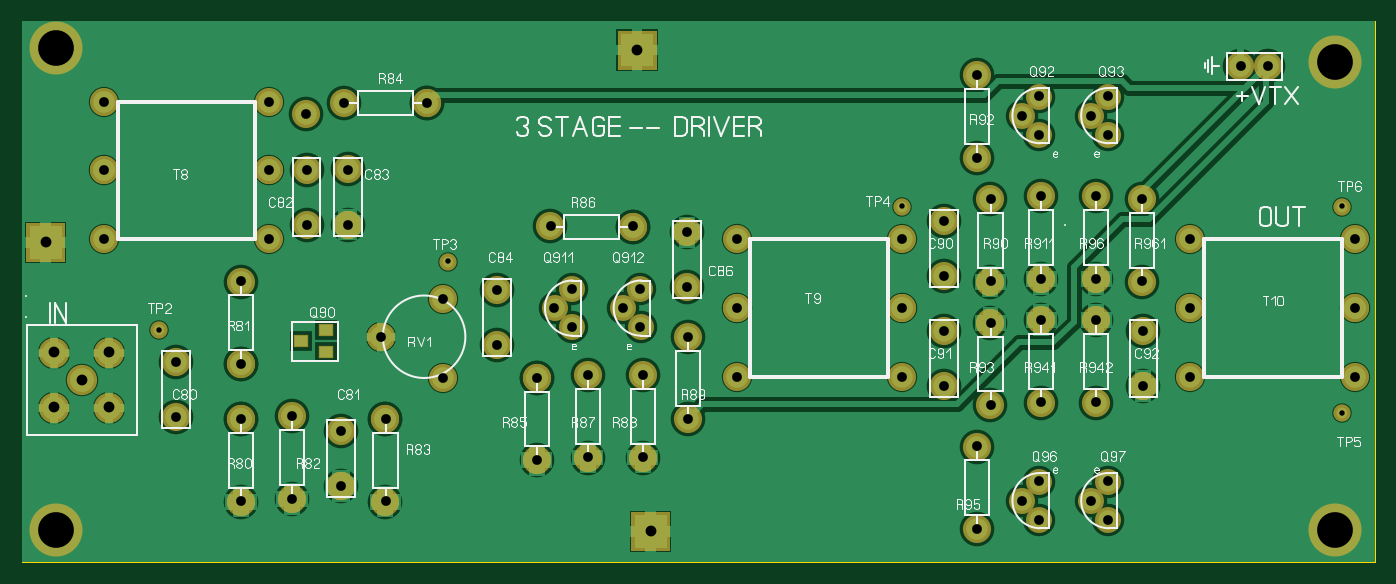
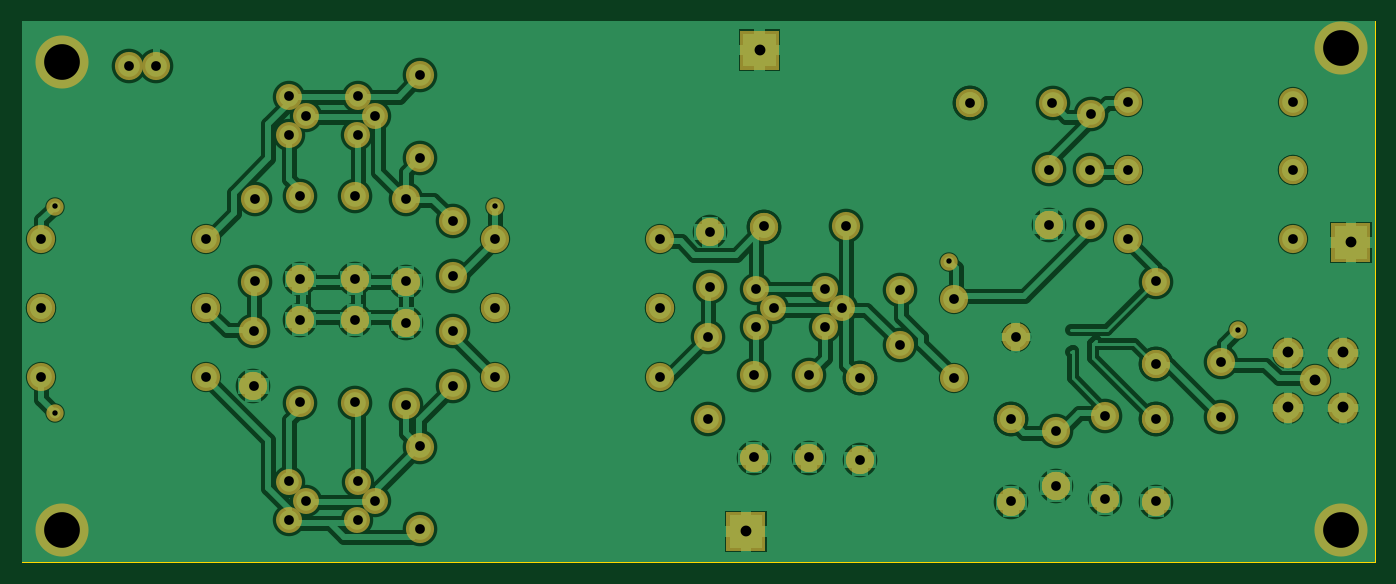
Circuit board: 7 layer files. Board 125.0 x 50.0 mm.
- drill: 3STAGEDriver.DRL (1845 bytes)
- bottom_copper: 3STAGEDriver_copper_bottom.gbr (32740 bytes)
- top_copper: 3STAGEDriver_copper_top.gbr (22489 bytes)
- outline: 3STAGEDriver_outline.gbr (153 bytes)
- top_silk: 3STAGEDriver_silkscreen_top.gbr (48494 bytes)
- bottom_mask: 3STAGEDriver_soldermask_bottom.gbr (5029 bytes)
- top_mask: 3STAGEDriver_soldermask_top.gbr (5144 bytes)

=== drill: 3STAGEDriver.DRL ===
; Drill file
; Format: 2.4 (00.0000)
M48
INCH
T01C0.0197
T02C0.0354
T03C0.0394
T04C0.1299
%
G05
G90
T01
X005000Y008440
X015500Y010940
X032000Y012940
X048000Y012940
X048000Y005440
T02
X005610Y005280
X005600Y007280
X007980Y007210
X007980Y005210
X009830Y005310
X011600Y004780
X013230Y005210
X015320Y006700
X017280Y007900
X018730Y006710
X020580Y006810
X020000Y008550
X019370Y009240
X020000Y009940
X021870Y009240
X022500Y009940
X022500Y008550
X022580Y006810
X024240Y008200
X024180Y010000
X026000Y009250
X026000Y011750
X024180Y012000
X022230Y012210
X019230Y012210
X017280Y009900
X015320Y009580
X013070Y008200
X011860Y012280
X010360Y012270
X009000Y011750
X007980Y010210
X009000Y014250
X010360Y014280
X011850Y014280
X011730Y016710
X010330Y016310
X009000Y016750
X014730Y016710
X003000Y016750
X003000Y014250
X003000Y011750
X007980Y002210
X009830Y002310
X011610Y002780
X013230Y002210
X018730Y003710
X020580Y003810
X022580Y003810
X024240Y005200
X026000Y006750
X032000Y006750
X033530Y006400
X035230Y005710
X034730Y004210
X036370Y002240
X037000Y002940
X037000Y001550
X038870Y002240
X039500Y002940
X039500Y001550
X039080Y005810
X040780Y006400
X042500Y006750
X040780Y008400
X039080Y008810
X039080Y010310
X040730Y010210
X042500Y009250
X042500Y011750
X040730Y013210
X039080Y013310
X037080Y013310
X035230Y013210
X034730Y014710
X036370Y016240
X037000Y016940
X037000Y015550
X038870Y016240
X039500Y016940
X039500Y015550
X034730Y017710
X033530Y012400
X032000Y011750
X033530Y010400
X035230Y010210
X035230Y008710
X033530Y008400
X032000Y009250
X037080Y008810
X037080Y010310
X037080Y005810
X034730Y001210
X048500Y006750
X048500Y009250
X048500Y011750
X045320Y018040
X044320Y018040
T03
X001180Y005630
X002180Y006630
X001180Y007630
X003180Y007630
X003180Y005630
X000880Y011630
X022380Y018630
X022880Y001130
T04
X001250Y001190
X001250Y018690
X047750Y018190
X047750Y001190
M30

=== bottom_copper: 3STAGEDriver_copper_bottom.gbr (32740 bytes, source omitted) ===
=== top_copper: 3STAGEDriver_copper_top.gbr (22489 bytes, source omitted) ===
=== outline: 3STAGEDriver_outline.gbr ===
%FSLAX34Y34*%
%MOMM*%
%LNOUTLINE*%
G71*
G01*
%ADD10C,0.002*%
%LPD*%
G54D10*
X0Y500000D02*
X1250000Y500000D01*
X1250000Y0D01*
X0Y0D01*
X0Y500000D01*
M02*

=== top_silk: 3STAGEDriver_silkscreen_top.gbr (48494 bytes, source omitted) ===
=== bottom_mask: 3STAGEDriver_soldermask_bottom.gbr ===
%FSLAX34Y34*%
%MOMM*%
%LNSOLDERMASK_BOTTOM*%
G71*
G01*
%ADD10C,2.400*%
%ADD11C,2.600*%
%ADD12C,2.600*%
%ADD13C,1.600*%
%ADD14C,2.800*%
%ADD15C,4.900*%
%LPD*%
X939800Y430150D02*
G54D10*
D03*
X923900Y412575D02*
G54D10*
D03*
X939835Y394959D02*
G54D10*
D03*
X1003300Y430150D02*
G54D10*
D03*
X987400Y412575D02*
G54D10*
D03*
X1003335Y394959D02*
G54D10*
D03*
X939800Y74550D02*
G54D10*
D03*
X923900Y56975D02*
G54D10*
D03*
X939835Y39359D02*
G54D10*
D03*
X1003300Y74550D02*
G54D10*
D03*
X987400Y56975D02*
G54D10*
D03*
X1003335Y39359D02*
G54D10*
D03*
X941729Y261825D02*
G54D11*
D03*
X941779Y338075D02*
G54D11*
D03*
X941729Y147525D02*
G54D11*
D03*
X941779Y223775D02*
G54D11*
D03*
X992529Y261825D02*
G54D11*
D03*
X992579Y338075D02*
G54D11*
D03*
X992529Y147525D02*
G54D11*
D03*
X992579Y223775D02*
G54D11*
D03*
X894738Y259265D02*
G54D11*
D03*
X894788Y335515D02*
G54D11*
D03*
X894738Y144965D02*
G54D11*
D03*
X894788Y221215D02*
G54D11*
D03*
X882038Y30665D02*
G54D11*
D03*
X882088Y106915D02*
G54D11*
D03*
X882038Y373565D02*
G54D11*
D03*
X882088Y449815D02*
G54D11*
D03*
X851777Y315084D02*
G54D11*
D03*
X851777Y264284D02*
G54D11*
D03*
X851777Y213484D02*
G54D11*
D03*
X851777Y162684D02*
G54D11*
D03*
X1034438Y259265D02*
G54D11*
D03*
X1034488Y335515D02*
G54D11*
D03*
X1035927Y213484D02*
G54D11*
D03*
X1035927Y162684D02*
G54D11*
D03*
X894738Y259265D02*
G54D12*
D03*
X894788Y221215D02*
G54D12*
D03*
X941779Y223775D02*
G54D12*
D03*
X941729Y261825D02*
G54D12*
D03*
X992579Y223775D02*
G54D12*
D03*
X992529Y261825D02*
G54D12*
D03*
X1035927Y162684D02*
G54D12*
D03*
X660400Y298450D02*
G54D11*
D03*
X812800Y298450D02*
G54D11*
D03*
X660400Y171450D02*
G54D11*
D03*
X660400Y234950D02*
G54D11*
D03*
X812800Y234950D02*
G54D11*
D03*
X812800Y171450D02*
G54D11*
D03*
X1079500Y298450D02*
G54D11*
D03*
X1231900Y298450D02*
G54D11*
D03*
X1079500Y171450D02*
G54D11*
D03*
X1079500Y234950D02*
G54D11*
D03*
X1231900Y234950D02*
G54D11*
D03*
X1231900Y171450D02*
G54D11*
D03*
X660400Y234950D02*
G54D12*
D03*
X812800Y234950D02*
G54D12*
D03*
X1079500Y234950D02*
G54D12*
D03*
X1231900Y234950D02*
G54D12*
D03*
X1125675Y458125D02*
G54D11*
D03*
X1151175Y458125D02*
G54D11*
D03*
X508000Y252350D02*
G54D10*
D03*
X492100Y234775D02*
G54D10*
D03*
X508035Y217159D02*
G54D10*
D03*
X571500Y252350D02*
G54D10*
D03*
X555600Y234775D02*
G54D10*
D03*
X571535Y217159D02*
G54D10*
D03*
X522629Y96725D02*
G54D11*
D03*
X522679Y172975D02*
G54D11*
D03*
X573429Y96725D02*
G54D11*
D03*
X573479Y172975D02*
G54D11*
D03*
X475638Y94165D02*
G54D11*
D03*
X475688Y170415D02*
G54D11*
D03*
X475688Y170415D02*
G54D11*
D03*
X439027Y251584D02*
G54D11*
D03*
X439027Y200784D02*
G54D11*
D03*
X488348Y310139D02*
G54D11*
D03*
X564599Y310089D02*
G54D11*
D03*
X564599Y310089D02*
G54D11*
D03*
X615736Y208265D02*
G54D11*
D03*
X615686Y132015D02*
G54D11*
D03*
X614248Y254047D02*
G54D11*
D03*
X614248Y304847D02*
G54D11*
D03*
X614248Y304847D02*
G54D12*
D03*
X522629Y96725D02*
G54D12*
D03*
X573429Y96725D02*
G54D12*
D03*
X475638Y94165D02*
G54D12*
D03*
X249579Y58625D02*
G54D11*
D03*
X249629Y134875D02*
G54D11*
D03*
X202588Y56065D02*
G54D11*
D03*
X202638Y132315D02*
G54D11*
D03*
X202638Y132315D02*
G54D11*
D03*
X249579Y58625D02*
G54D12*
D03*
X202588Y56065D02*
G54D12*
D03*
X389074Y170207D02*
G54D11*
D03*
X331924Y208307D02*
G54D11*
D03*
X389074Y243232D02*
G54D11*
D03*
X331924Y208307D02*
G54D11*
D03*
X294681Y121509D02*
G54D11*
D03*
X294793Y70528D02*
G54D11*
D03*
X294793Y70528D02*
G54D11*
D03*
X294793Y70528D02*
G54D11*
D03*
X263197Y311639D02*
G54D11*
D03*
X263085Y362620D02*
G54D11*
D03*
X301031Y362809D02*
G54D11*
D03*
X301143Y311828D02*
G54D11*
D03*
X301143Y311828D02*
G54D11*
D03*
X301143Y311828D02*
G54D11*
D03*
X202672Y259329D02*
G54D11*
D03*
X202622Y183079D02*
G54D11*
D03*
X202622Y183079D02*
G54D11*
D03*
X142281Y185009D02*
G54D11*
D03*
X142393Y134028D02*
G54D11*
D03*
X76200Y425450D02*
G54D11*
D03*
X228600Y425450D02*
G54D11*
D03*
X76200Y298450D02*
G54D11*
D03*
X76200Y361950D02*
G54D11*
D03*
X228600Y361950D02*
G54D11*
D03*
X228600Y298450D02*
G54D11*
D03*
X76200Y361950D02*
G54D12*
D03*
X228600Y361950D02*
G54D12*
D03*
X262303Y414266D02*
G54D11*
D03*
X335938Y56065D02*
G54D11*
D03*
X335988Y132315D02*
G54D11*
D03*
X335988Y132315D02*
G54D11*
D03*
X335938Y56065D02*
G54D12*
D03*
X393700Y277750D02*
G54D13*
D03*
X812800Y328550D02*
G54D13*
D03*
X1219200Y328550D02*
G54D13*
D03*
X1219200Y138050D02*
G54D13*
D03*
X29931Y193681D02*
G54D14*
D03*
X80731Y193681D02*
G54D14*
D03*
X55331Y168281D02*
G54D14*
D03*
X80731Y142881D02*
G54D14*
D03*
X29931Y142881D02*
G54D14*
D03*
X127000Y214250D02*
G54D13*
D03*
X297849Y424439D02*
G54D11*
D03*
X374098Y424389D02*
G54D11*
D03*
X374098Y424389D02*
G54D11*
D03*
G36*
X4226Y313337D02*
X40226Y313337D01*
X40226Y277337D01*
X4226Y277337D01*
X4226Y313337D01*
G37*
X31750Y30100D02*
G54D15*
D03*
X31750Y474600D02*
G54D15*
D03*
X1212850Y461900D02*
G54D15*
D03*
X1212850Y30100D02*
G54D15*
D03*
G36*
X563026Y46637D02*
X599026Y46637D01*
X599026Y10637D01*
X563026Y10637D01*
X563026Y46637D01*
G37*
G36*
X550326Y491137D02*
X586326Y491137D01*
X586326Y455137D01*
X550326Y455137D01*
X550326Y491137D01*
G37*
M02*

=== top_mask: 3STAGEDriver_soldermask_top.gbr ===
%FSLAX34Y34*%
%MOMM*%
%LNSOLDERMASK_TOP*%
G71*
G01*
%ADD10C,2.400*%
%ADD11C,2.600*%
%ADD12C,2.600*%
%ADD13R,1.420X1.220*%
%ADD14C,1.600*%
%ADD15C,2.800*%
%ADD16C,4.900*%
%LPD*%
X939800Y430150D02*
G54D10*
D03*
X923900Y412575D02*
G54D10*
D03*
X939835Y394959D02*
G54D10*
D03*
X1003300Y430150D02*
G54D10*
D03*
X987400Y412575D02*
G54D10*
D03*
X1003335Y394959D02*
G54D10*
D03*
X939800Y74550D02*
G54D10*
D03*
X923900Y56975D02*
G54D10*
D03*
X939835Y39359D02*
G54D10*
D03*
X1003300Y74550D02*
G54D10*
D03*
X987400Y56975D02*
G54D10*
D03*
X1003335Y39359D02*
G54D10*
D03*
X941729Y261825D02*
G54D11*
D03*
X941779Y338075D02*
G54D11*
D03*
X941729Y147525D02*
G54D11*
D03*
X941779Y223775D02*
G54D11*
D03*
X992529Y261825D02*
G54D11*
D03*
X992579Y338075D02*
G54D11*
D03*
X992529Y147525D02*
G54D11*
D03*
X992579Y223775D02*
G54D11*
D03*
X894738Y259265D02*
G54D11*
D03*
X894788Y335515D02*
G54D11*
D03*
X894738Y144965D02*
G54D11*
D03*
X894788Y221215D02*
G54D11*
D03*
X882038Y30665D02*
G54D11*
D03*
X882088Y106915D02*
G54D11*
D03*
X882038Y373565D02*
G54D11*
D03*
X882088Y449815D02*
G54D11*
D03*
X851777Y315084D02*
G54D11*
D03*
X851777Y264284D02*
G54D11*
D03*
X851777Y213484D02*
G54D11*
D03*
X851777Y162684D02*
G54D11*
D03*
X1034438Y259265D02*
G54D11*
D03*
X1034488Y335515D02*
G54D11*
D03*
X1035927Y213484D02*
G54D11*
D03*
X1035927Y162684D02*
G54D11*
D03*
X894738Y259265D02*
G54D12*
D03*
X894788Y221215D02*
G54D12*
D03*
X941779Y223775D02*
G54D12*
D03*
X941729Y261825D02*
G54D12*
D03*
X992579Y223775D02*
G54D12*
D03*
X992529Y261825D02*
G54D12*
D03*
X1035927Y162684D02*
G54D12*
D03*
X660400Y298450D02*
G54D11*
D03*
X812800Y298450D02*
G54D11*
D03*
X660400Y171450D02*
G54D11*
D03*
X660400Y234950D02*
G54D11*
D03*
X812800Y234950D02*
G54D11*
D03*
X812800Y171450D02*
G54D11*
D03*
X1079500Y298450D02*
G54D11*
D03*
X1231900Y298450D02*
G54D11*
D03*
X1079500Y171450D02*
G54D11*
D03*
X1079500Y234950D02*
G54D11*
D03*
X1231900Y234950D02*
G54D11*
D03*
X1231900Y171450D02*
G54D11*
D03*
X660400Y234950D02*
G54D12*
D03*
X812800Y234950D02*
G54D12*
D03*
X1079500Y234950D02*
G54D12*
D03*
X1231900Y234950D02*
G54D12*
D03*
X1125675Y458125D02*
G54D11*
D03*
X1151175Y458125D02*
G54D11*
D03*
X508000Y252350D02*
G54D10*
D03*
X492100Y234775D02*
G54D10*
D03*
X508035Y217159D02*
G54D10*
D03*
X571500Y252350D02*
G54D10*
D03*
X555600Y234775D02*
G54D10*
D03*
X571535Y217159D02*
G54D10*
D03*
X522629Y96725D02*
G54D11*
D03*
X522679Y172975D02*
G54D11*
D03*
X573429Y96725D02*
G54D11*
D03*
X573479Y172975D02*
G54D11*
D03*
X475638Y94165D02*
G54D11*
D03*
X475688Y170415D02*
G54D11*
D03*
X475688Y170415D02*
G54D11*
D03*
X439027Y251584D02*
G54D11*
D03*
X439027Y200784D02*
G54D11*
D03*
X488348Y310139D02*
G54D11*
D03*
X564599Y310089D02*
G54D11*
D03*
X564599Y310089D02*
G54D11*
D03*
X615736Y208265D02*
G54D11*
D03*
X615686Y132015D02*
G54D11*
D03*
X614248Y254047D02*
G54D11*
D03*
X614248Y304847D02*
G54D11*
D03*
X614248Y304847D02*
G54D12*
D03*
X522629Y96725D02*
G54D12*
D03*
X573429Y96725D02*
G54D12*
D03*
X475638Y94165D02*
G54D12*
D03*
X257850Y204050D02*
G54D13*
D03*
X280750Y193850D02*
G54D13*
D03*
X280750Y214250D02*
G54D13*
D03*
X249579Y58625D02*
G54D11*
D03*
X249629Y134875D02*
G54D11*
D03*
X202588Y56065D02*
G54D11*
D03*
X202638Y132315D02*
G54D11*
D03*
X202638Y132315D02*
G54D11*
D03*
X249579Y58625D02*
G54D12*
D03*
X202588Y56065D02*
G54D12*
D03*
X389074Y170207D02*
G54D11*
D03*
X331924Y208307D02*
G54D11*
D03*
X389074Y243232D02*
G54D11*
D03*
X331924Y208307D02*
G54D11*
D03*
X294681Y121509D02*
G54D11*
D03*
X294793Y70528D02*
G54D11*
D03*
X294793Y70528D02*
G54D11*
D03*
X294793Y70528D02*
G54D11*
D03*
X263197Y311639D02*
G54D11*
D03*
X263085Y362620D02*
G54D11*
D03*
X301031Y362809D02*
G54D11*
D03*
X301143Y311828D02*
G54D11*
D03*
X301143Y311828D02*
G54D11*
D03*
X301143Y311828D02*
G54D11*
D03*
X202672Y259329D02*
G54D11*
D03*
X202622Y183079D02*
G54D11*
D03*
X202622Y183079D02*
G54D11*
D03*
X142281Y185009D02*
G54D11*
D03*
X142393Y134028D02*
G54D11*
D03*
X76200Y425450D02*
G54D11*
D03*
X228600Y425450D02*
G54D11*
D03*
X76200Y298450D02*
G54D11*
D03*
X76200Y361950D02*
G54D11*
D03*
X228600Y361950D02*
G54D11*
D03*
X228600Y298450D02*
G54D11*
D03*
X76200Y361950D02*
G54D12*
D03*
X228600Y361950D02*
G54D12*
D03*
X262303Y414266D02*
G54D11*
D03*
X335938Y56065D02*
G54D11*
D03*
X335988Y132315D02*
G54D11*
D03*
X335988Y132315D02*
G54D11*
D03*
X335938Y56065D02*
G54D12*
D03*
X393700Y277750D02*
G54D14*
D03*
X812800Y328550D02*
G54D14*
D03*
X1219200Y328550D02*
G54D14*
D03*
X1219200Y138050D02*
G54D14*
D03*
X29931Y193681D02*
G54D15*
D03*
X80731Y193681D02*
G54D15*
D03*
X55331Y168281D02*
G54D15*
D03*
X80731Y142881D02*
G54D15*
D03*
X29931Y142881D02*
G54D15*
D03*
X127000Y214250D02*
G54D14*
D03*
X297849Y424439D02*
G54D11*
D03*
X374098Y424389D02*
G54D11*
D03*
X374098Y424389D02*
G54D11*
D03*
G36*
X4226Y313337D02*
X40226Y313337D01*
X40226Y277337D01*
X4226Y277337D01*
X4226Y313337D01*
G37*
X31750Y30100D02*
G54D16*
D03*
X31750Y474600D02*
G54D16*
D03*
X1212850Y461900D02*
G54D16*
D03*
X1212850Y30100D02*
G54D16*
D03*
G36*
X563026Y46637D02*
X599026Y46637D01*
X599026Y10637D01*
X563026Y10637D01*
X563026Y46637D01*
G37*
G36*
X550326Y491137D02*
X586326Y491137D01*
X586326Y455137D01*
X550326Y455137D01*
X550326Y491137D01*
G37*
M02*

